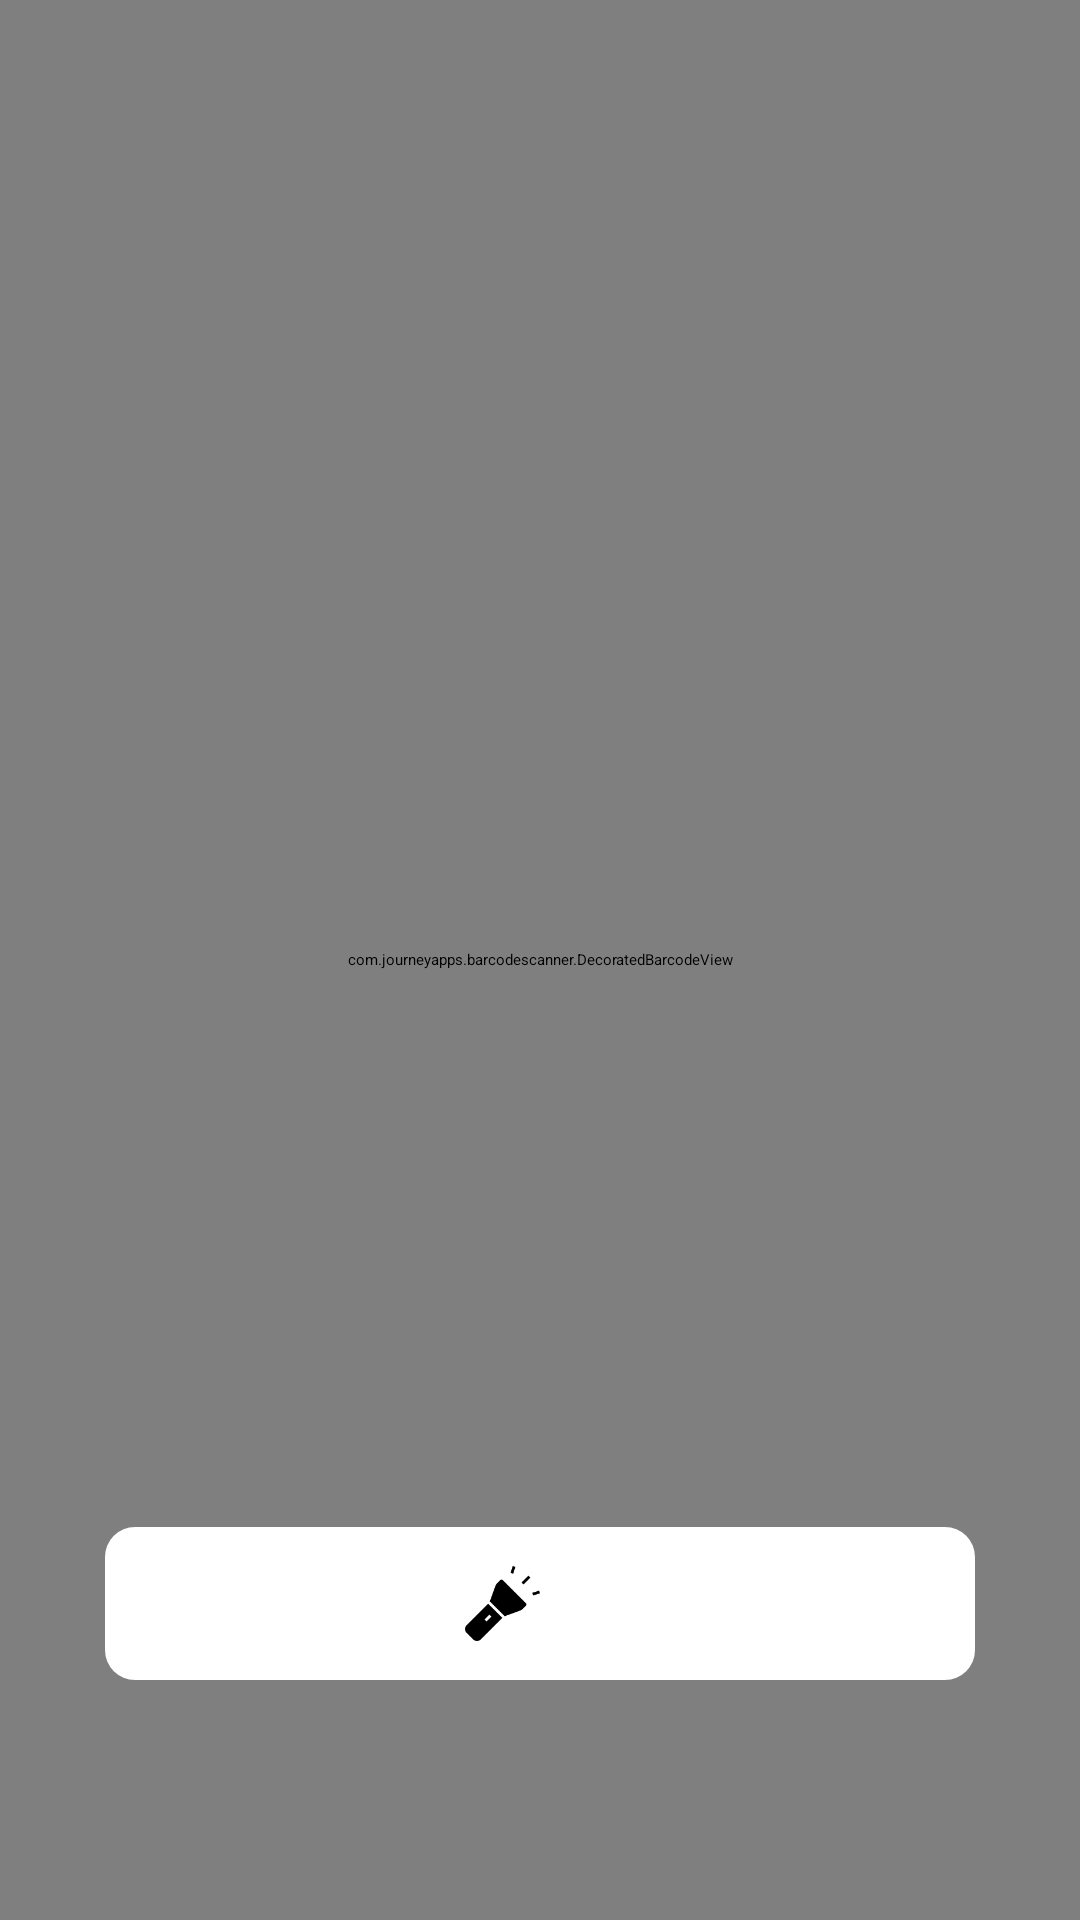

Here is an Android app screen rendered from its layout file. Give the layout XML and the strings, colors and styles it references.
<!-- AndroidManifest.xml: application theme Theme.QRCode -->
<!-- res/layout/scan_fragment_layout.xml -->
<FrameLayout xmlns:android="http://schemas.android.com/apk/res/android"
    android:layout_width="match_parent"
    android:layout_height="match_parent"
    xmlns:app="http://schemas.android.com/apk/res-auto">

        <Button
            android:id="@+id/scanButton"
            android:layout_width="wrap_content"
            android:visibility="gone"
            android:layout_height="wrap_content"
            android:text="Scan QR"
            android:layout_gravity="center_horizontal|bottom"
            android:layout_marginBottom="20dp"
            />

        <LinearLayout
            android:layout_width="match_parent"
            android:layout_height="wrap_content"
            android:orientation="vertical"
            android:gravity="center"
                >
                <ImageView
                    android:id="@+id/scanedQRImageView"
                    android:layout_width="200dp"
                    android:background="@color/grey"
                    android:layout_height="200dp"
                    android:layout_gravity="center_horizontal"
                    android:layout_marginTop="50dp"
                    />

                <TextView
                    android:id="@+id/scannedTextTv"
                    android:layout_width="match_parent"
                    android:gravity="center"
                    android:layout_margin="20dp"
                    android:layout_height="wrap_content"
                    android:textColor="@color/black"
                    android:textSize="15dp"
                    android:text=""

                    />

        </LinearLayout>





        <RelativeLayout
            android:id="@+id/qrScanLayout"
            android:layout_width="match_parent"
            android:layout_height="match_parent"
                >

                <com.journeyapps.barcodescanner.DecoratedBarcodeView
                    android:layout_width="match_parent"
                    android:layout_height="match_parent"
                    android:layout_gravity="center"
                    android:id="@+id/zxing_barcode_scanner"
                    app:zxing_preview_scaling_strategy="centerCrop"
                    app:zxing_use_texture_view="false"/>


                <LinearLayout
                    android:layout_width="match_parent"
                    android:layout_height="wrap_content"
                    android:background="@drawable/round_shape"
                    android:orientation="horizontal"
                    android:layout_marginLeft="35dp"
                    android:layout_marginRight="35dp"
                    android:layout_alignParentBottom="true"
                    android:weightSum="3"
                    android:padding="13dp"
                    android:layout_marginBottom="80dp"
                    >

                        <ImageView
                            android:id="@+id/qrScannerIv"
                            android:layout_width="wrap_content"
                            android:layout_weight="1"
                            android:layout_height="wrap_content"
                            android:src="@drawable/baseline_qr_code_scanner_24"

                            app:tint="@color/mainAppColor" />

                        <ImageView
                            android:id="@+id/torchIv"
                            android:layout_weight="1"
                            android:layout_width="25dp"
                            android:layout_height="25dp"
                            android:src="@drawable/torch"

                            />

                        <ImageView
                            android:id="@+id/barcodeIv"
                            android:layout_width="25dp"
                            android:layout_height="25dp"
                            android:src="@drawable/barcode_scanner"
                            android:layout_weight="1"

                            />

                </LinearLayout>

        </RelativeLayout>



</FrameLayout>
<!-- resources referenced by this layout -->
<resources>
  <color name="black">#FF000000</color>
  <color name="grey">#E9EFEEEE</color>
  <color name="mainAppColor">#E91C60EA</color>
  <!-- drawable round_shape (drawable) -->
  <?xml version="1.0" encoding="utf-8"?>
  <shape android:shape="rectangle" xmlns:android="http://schemas.android.com/apk/res/android">
  
      <solid android:color="@color/white"/>
      <corners android:radius="10dp"/>
  
  
  </shape>
  <!-- drawable torch: png bitmap (drawable, 1758 bytes) -->
  <style name="Theme.QRCode" parent="Theme.MaterialComponents.DayNight.DarkActionBar">
          
          <item name="colorPrimary">@color/mainAppColor</item>
          <item name="colorPrimaryVariant">@color/mainAppColor</item>
          <item name="colorOnPrimary">@color/white</item>
          
          <item name="colorSecondary">@color/mainAppColor</item>
          <item name="colorSecondaryVariant">@color/mainAppColor</item>
          <item name="colorOnSecondary">@color/white</item>
          <item name="fontFamily">@font/metropolis</item>
          
          <item name="android:statusBarColor">?attr/colorPrimaryVariant</item>
          
      </style>
  <color name="white">#FFFFFFFF</color>
</resources>
